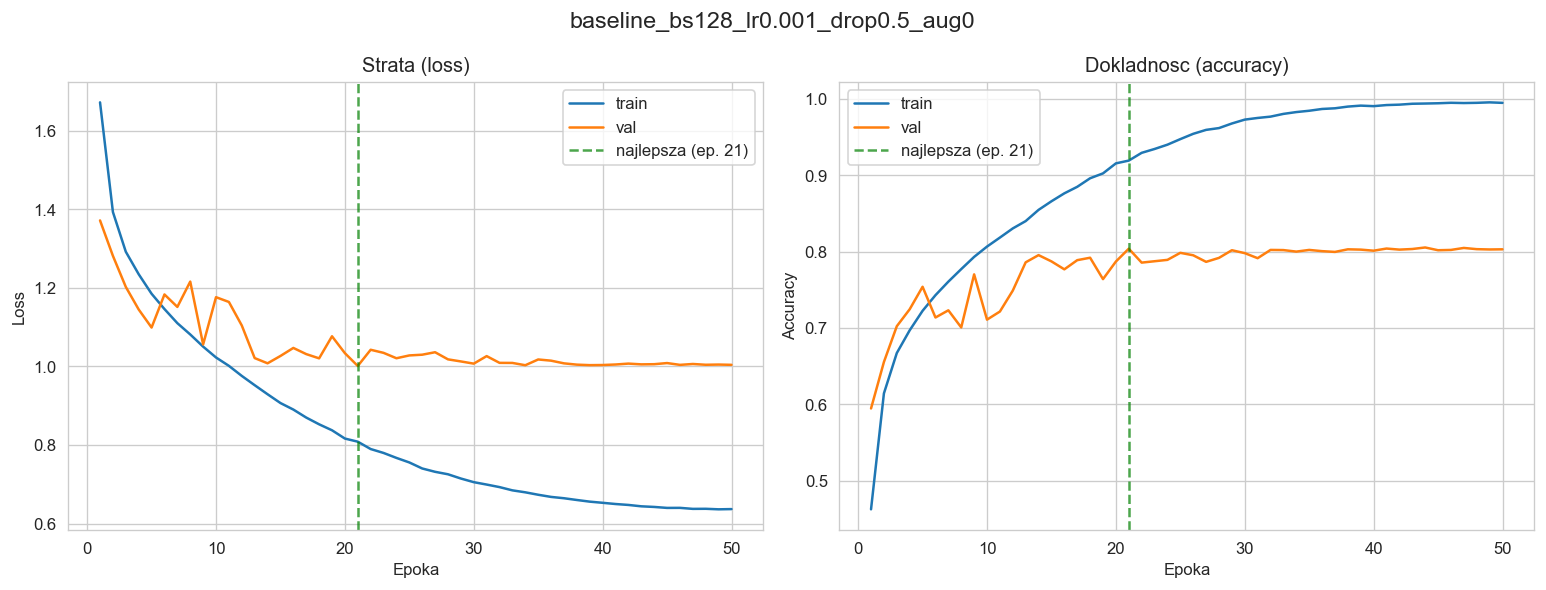

The file beside this chart, header and first rows:
epoch, train_loss, val_loss, train_acc, val_acc, lr
1, 1.673, 1.372, 0.4629, 0.5948, 0.001
2, 1.393, 1.282, 0.6145, 0.6556, 0.000999
3, 1.292, 1.203, 0.6673, 0.7024, 0.0009961
4, 1.235, 1.145, 0.6971, 0.7246, 0.0009911
5, 1.185, 1.099, 0.7226, 0.754, 0.0009843
6, 1.146, 1.183, 0.743, 0.7138, 0.0009755
7, 1.11, 1.152, 0.7607, 0.7232, 0.0009649
8, 1.082, 1.216, 0.7771, 0.7008, 0.0009524
9, 1.051, 1.056, 0.7931, 0.7702, 0.0009382
10, 1.023, 1.177, 0.8066, 0.711, 0.0009222
11, 1.002, 1.164, 0.8184, 0.7216, 0.0009045
12, 0.976, 1.104, 0.8303, 0.749, 0.0008853
13, 0.9524, 1.021, 0.8399, 0.786, 0.0008645
14, 0.9293, 1.008, 0.8546, 0.7954, 0.0008423
15, 0.9069, 1.027, 0.8658, 0.7872, 0.0008187
16, 0.8903, 1.047, 0.8762, 0.7768, 0.0007939
17, 0.8699, 1.032, 0.8848, 0.7888, 0.0007679
18, 0.8527, 1.021, 0.896, 0.792, 0.0007409
19, 0.8375, 1.077, 0.9023, 0.764, 0.0007129
20, 0.8164, 1.034, 0.9154, 0.787, 0.0006841
21, 0.8084, 1.001, 0.9191, 0.8038, 0.0006545
22, 0.7897, 1.043, 0.9292, 0.7856, 0.0006243
23, 0.7798, 1.035, 0.9342, 0.7874, 0.0005937
24, 0.7671, 1.021, 0.9399, 0.7892, 0.0005627
25, 0.7556, 1.028, 0.9472, 0.7984, 0.0005314
26, 0.7402, 1.03, 0.9541, 0.7952, 0.0005
27, 0.7317, 1.036, 0.9592, 0.7866, 0.0004686
28, 0.7254, 1.018, 0.9616, 0.7918, 0.0004373
29, 0.7146, 1.013, 0.9676, 0.8018, 0.0004063
30, 0.7054, 1.007, 0.9727, 0.798, 0.0003757
31, 0.6992, 1.026, 0.9748, 0.7914, 0.0003455
32, 0.6928, 1.009, 0.9766, 0.8022, 0.0003159
33, 0.6845, 1.009, 0.9802, 0.802, 0.0002871
34, 0.6795, 1.003, 0.9825, 0.8, 0.0002591
35, 0.6733, 1.018, 0.9843, 0.8022, 0.0002321
36, 0.6678, 1.015, 0.9866, 0.8006, 0.0002061
37, 0.6644, 1.008, 0.9875, 0.7996, 0.0001813
38, 0.6599, 1.005, 0.9897, 0.803, 0.0001577
39, 0.6557, 1.003, 0.991, 0.8026, 0.0001355
40, 0.6528, 1.004, 0.9903, 0.8012, 0.0001147
41, 0.6497, 1.005, 0.9917, 0.804, 9.549150281252626e-05
42, 0.6473, 1.007, 0.9922, 0.8026, 7.783603724899252e-05
43, 0.6438, 1.005, 0.9934, 0.8034, 6.184665997806817e-05
44, 0.6422, 1.006, 0.9937, 0.8054, 4.7586473766990294e-05
45, 0.6398, 1.009, 0.9941, 0.8018, 3.5111757055874305e-05
46, 0.6399, 1.004, 0.9947, 0.8022, 2.4471741852423218e-05
47, 0.6373, 1.006, 0.9944, 0.8048, 1.5708419435684507e-05
48, 0.6375, 1.004, 0.9946, 0.8032, 8.856374635655634e-06
49, 0.6362, 1.005, 0.9952, 0.8028, 3.942649342761115e-06
50, 0.6368, 1.004, 0.9946, 0.803, 9.866357858642198e-07
